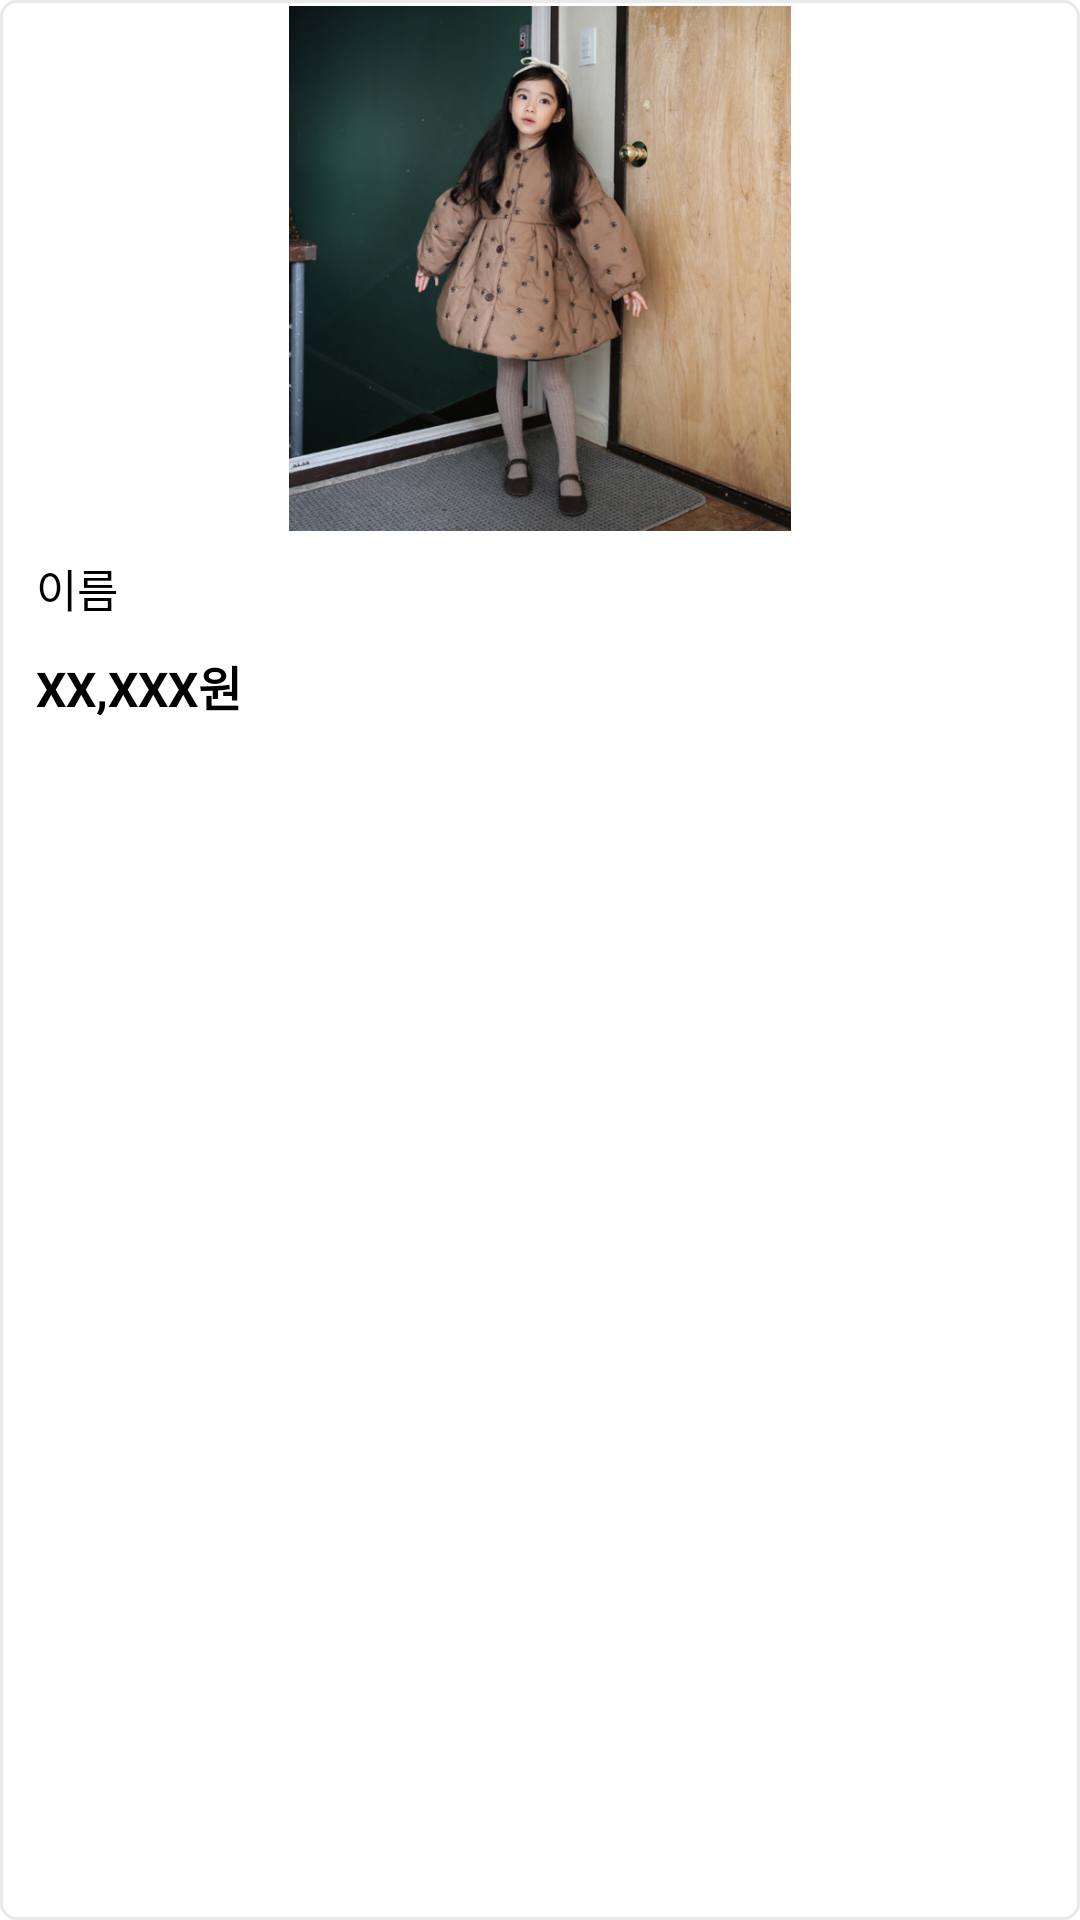

Produce the Android XML layout that renders to this screen, including the resource entries it uses.
<!-- AndroidManifest.xml: application theme Theme.ShoppingProjectKotlin -->
<!-- res/layout/model_product_item.xml -->
<?xml version="1.0" encoding="utf-8"?>
<RelativeLayout xmlns:android="http://schemas.android.com/apk/res/android"
    xmlns:app="http://schemas.android.com/apk/res-auto"
    android:layout_width="190dp"
    android:layout_height="wrap_content"
    android:layout_marginBottom="15dp"
    android:layout_marginStart="10dp"
    android:layout_marginEnd="10dp"
    android:background="@drawable/model_product_item_background"
    android:padding="2dp">

    <ImageView
        android:id="@+id/model_pitem_iv"
        android:layout_width="match_parent"
        android:layout_height="175dp"
        android:layout_alignParentTop="true"
        app:srcCompat="@drawable/item1" />

    <TextView
        android:id="@+id/model_pitem_name_tv"
        android:layout_width="wrap_content"
        android:layout_height="wrap_content"
        android:layout_below="@+id/model_pitem_iv"
        android:layout_marginStart="10dp"
        android:layout_marginTop="8dp"
        android:ellipsize="marquee"
        android:maxEms="12"
        android:singleLine="true"
        android:text="이름"
        android:textColor="@color/black"
        android:textSize="15sp" />

    <ImageView
        android:id="@+id/model_pitem_heart_iv"
        android:layout_width="22dp"
        android:layout_height="22dp"
        android:layout_below="@+id/model_pitem_name_tv"
        android:layout_alignParentEnd="true"
        android:layout_marginTop="8dp"
        android:layout_marginEnd="8dp"
        android:src="@drawable/heart_empty"
        app:tint="@color/red" />

    <TextView
        android:id="@+id/model_pitem_price_tv"
        android:layout_width="wrap_content"
        android:layout_height="wrap_content"
        android:layout_below="@+id/model_pitem_name_tv"
        android:layout_marginStart="10dp"
        android:layout_marginTop="10dp"
        android:layout_marginBottom="10dp"
        android:text="XX,XXX원"
        android:textColor="@color/black"
        android:textSize="16sp"
        android:textStyle="bold" />

</RelativeLayout>
<!-- resources referenced by this layout -->
<resources>
  <color name="black">#FF000000</color>
  <color name="red">#F31221</color>
  <!-- drawable item1: png bitmap (drawable-v24, 430880 bytes) -->
  <!-- drawable model_product_item_background (drawable) -->
  <?xml version="1.0" encoding="utf-8"?>
  <ripple xmlns:android="http://schemas.android.com/apk/res/android"
      android:color="@color/ripple">
      <item android:id="@android:id/background">
          <shape>
              <corners android:radius="5dp" />
              <stroke
                  android:width="1dp"
                  android:color="@color/gray_bright" />
              <solid android:color="@color/white"/>
          </shape>
      </item>
  </ripple>
  <style name="Theme.ShoppingProjectKotlin" parent="Theme.MaterialComponents.Light.NoActionBar">
          
          <item name="colorPrimary">@color/main_color</item>
          <item name="colorPrimaryVariant">@color/purple_700</item>
          <item name="colorOnPrimary">@color/white</item>
          
          <item name="colorSecondary">@color/teal_200</item>
          <item name="colorSecondaryVariant">@color/teal_700</item>
          <item name="colorOnSecondary">@color/black</item>
          
          <item name="android:statusBarColor" tools:targetApi="l">@color/main_color</item>
          
      </style>
  <color name="ripple">#A0A0A0</color>
  <color name="gray_bright">#eaeaea</color>
  <color name="white">#FFFFFFFF</color>
  <color name="main_color">#f0d4e2</color>
  <color name="purple_700">#FF3700B3</color>
  <color name="teal_200">#FF03DAC5</color>
  <color name="teal_700">#FF018786</color>
</resources>
